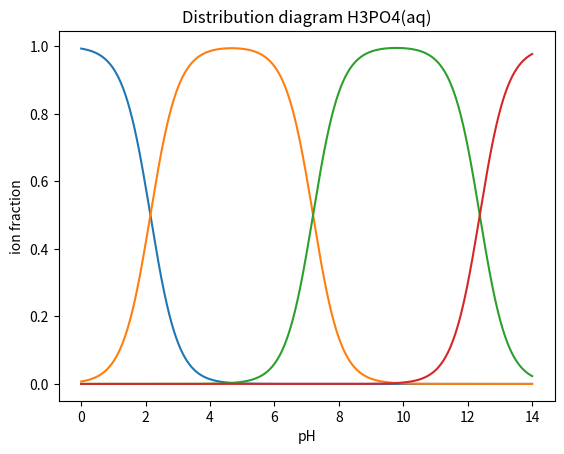
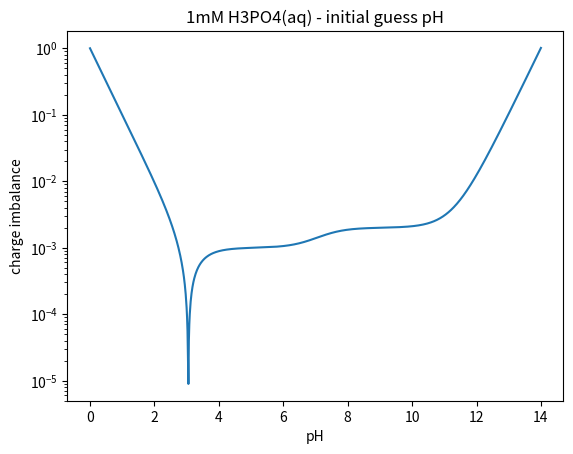
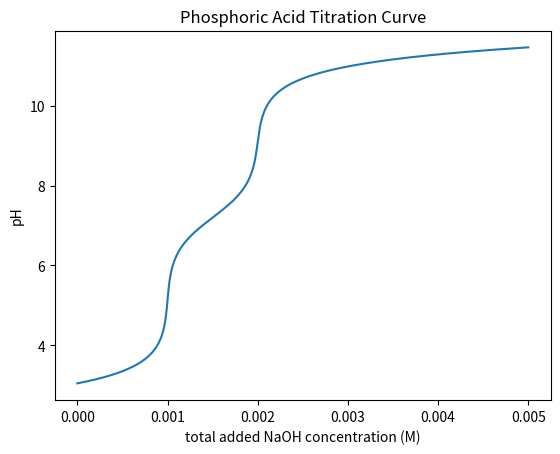

These charts were generated, in order, by the following Python code:
import numpy as np
import scipy.optimize as spo


class IonAq:
    """An intert ion class.

    This class defines things like K+ and Cl-, which contribute to the
    overall charge balance, but do not have any inherent reactivity with
    water. Adding ions without adding the corresponding counter-ions will
    incite pHcalc to generate OH- or H+ as counter-ions. This is the behavior
    corresponding to 'strong' bases (e.g. KOH) and acids (e.g. HCl)
    
    Parameters
    ----------
    charge : int
        The formal charge of the ion.

    conc : float
        The concentration of this species in solution.

    Attributes
    ----------
    charge : int
        The formal charge of the ion.

    conc : float
        The concentration of this species in solution.

    """
    def __init__(self, charge=None, conc=None, name=None):
        if charge == None:
            raise ValueError(
                "The charge for this ion must be defined.")

        self.charge = charge 
        self.conc = conc
        self.name = name

    def alpha(self, pH):
        '''Return the fraction of each species at a given pH.

        Parameters
        ----------
        pH : int, float, or Numpy Array
            These are the pH value(s) over which the fraction should be
            returned.

        Returns
        -------
        Numpy NDArray
            Because this is a non-reactive ion class, this function will
            always return a Numpy array containing just 1.0's for all pH
            values.

        '''
        if isinstance(pH, (int, float)):
            length = 1
        else:
            length = len(pH)
        ones = np.ones(length).reshape(-1,1)
        return ones


        
class AcidAq:
    '''An acidic species class.

    This class describes species that exist in different protonation states
    in equilibrium. It is used to calculate a number of parameters related to 
    a 'weak' acid in an aqueous solution. 
    
    Parameters
    ----------
    Ka : None (default), float, list, Numpy Array
        This defines the Ka values for all acidic protons in this species. It
        can be a single Ka value (float), a list of floats, or a Numpy array
        of floats. Either this value or pKa needs to be defined. The other
        will then be calculated from the given values.

    pKa : None (default), float, list, Numpy Array
        The pKa value(s) for all the acidic protons in this species.  This
        follows the same rules as Ka (See Ka description for more details),
        and either this value or Ka must be defined.

    charge : None (default), int
        This is the charge of the fully protonated form of this acid. This
        must be defined.

    conc : None (default), float
        The formal concentration of this acid in solution. This value must be
        defined.

    Note
    ----
    There is no corresponding Base object. To define a base, you must use a
    combination of an AcidAq and IonAq object. See the documentation for
    examples.

    '''
    def __init__(self, Ka=None, pKa=None, charge=None, conc=None, name=None):
        # Do a couple quick checks to make sure that everything has been
        # defined.
        if Ka == None and pKa == None:
            raise ValueError(
                "You must define either Ka or pKa values.")
        elif charge == None:
            raise ValueError(
                "The maximum charge for this acid must be defined.")

        # Make sure both Ka and pKa are calculated. For lists of values, be
        # sure to sort them to ensure that the most acidic species is defined
        # first.
        elif Ka == None:
            if isinstance(pKa, (int, float)):
                self.pKa = np.array( [pKa,], dtype=float)
            else:
                self.pKa = np.array(pKa, dtype=float)
                self.pKa.sort()
            self.Ka = 10**(-self.pKa) 
        elif pKa == None:
            if isinstance(Ka, (int, float)):
                self.Ka = np.array( [Ka,], dtype=float)
            else:
                self.Ka = np.array(Ka, dtype=float)
                # Ka values must be in reverse sort order
                self.Ka.sort()
                self.Ka = self.Ka[::-1]
            self.pKa = -np.log10(self.Ka)
        # This temporary Ka array will be used to calculate alpha values. It
        # starts with an underscore so that it won't be confusing for others.
        self._Ka_temp = np.append(1., self.Ka)
        
        # Make a list of charges for each species defined by the Ka values.
        self.charge = np.arange(charge, charge - len(self.Ka) - 1, -1)
        # Make sure the concentrations are accessible to the object instance.
        self.conc = conc 
        self.name = name

    def alpha(self, pH):
        '''Return the fraction of each species at a given pH.

        Parameters
        ----------
        pH : int, float, or Numpy Array
            These are the pH value(s) over which the fraction should be
            returned.

        Returns
        -------
        Numpy NDArray
            These are the fractional concentrations at any given pH. They are
            sorted from most acidic species to least acidic species. If a
            NDArray of pH values is provided, then a 2D array will be
            returned. In this case, each row represents the speciation for
            each given pH.
        '''
        # If the given pH is not a list/array, be sure to convert it to one
        # for future calcs.
        if isinstance(pH, (int, float)):
            pH = [pH,]
        pH = np.array(pH, dtype=float)

        # Calculate the concentration of H3O+. If multiple pH values are
        # given, then it is best to construct a two dimensional array of
        # concentrations.
        h3o = 10.**(-pH)
        if len(h3o) > 1:
            h3o = np.repeat( h3o.reshape(-1, 1), len(self._Ka_temp), axis=1)

        # These are the powers that the H3O+ concentrations will be raised.
        power = np.arange(len(self._Ka_temp))
        # Calculate the H3O+ concentrations raised to the powers calculated
        # above (in reverse order).
        h3o_pow = h3o**( power[::-1] )
        # Calculate a cumulative product of the Ka values. The first value
        # must be 1.0, which is why _Ka_temp is used instead of Ka.
        Ka_prod = np.cumprod(self._Ka_temp)
        # Multiply the H3O**power values times the cumulative Ka product.
        h3o_Ka = h3o_pow*Ka_prod

        # Return the alpha values. The return signature will differ is the
        # shape of the H3O array was 2-dimensional. 
        if len(h3o.shape) > 1:
            den = h3o_Ka.sum(axis=1)
            return h3o_Ka/den.reshape(-1,1)
        else:
            den = h3o_Ka.sum()
            return h3o_Ka/den


class AcidGasEq(AcidAq):
    """
    An acidic species with additional solution-gas equilibrium.
    
    This class, a subclass of AcidAq, treats those acidic species that 
    exist in equilibrium with a gas-phase resevoir, which keeps the amount
    of dissolved gas (the neutral form) constant. 
    
    The main application of this species is to model the effect of atmospheric
    CO2 on the acid-base chemistry of the solution. Dissolved CO2(aq) exists 
    partially as carbonic     acid (H2CO3)* which then further dissociates into
    bicarbonate (HCO3-) and carbonate (CO3{2-}). This is favoured at high pH.
    
    *) CO2(aq) and H2CO3(aq) are treated as a single species and simply
       referred to as CO2(aq), whose concentration is kept constant, and which
       is in equilibrium with H+(aq) + HCO3-(aq)

    Parameters
    ----------
    Ka, pKa, charge, conc : 
        See AcidAq.
    Hs : float
        Henry solubility of the species (in [M atm-1] or [M Pa-1], 
        depending on the units Pgas). For example, the value for CO2 in pure
        water at 298K is 0.03429 M atm-1, taken from ref. [1], Table II, 
        converted from molality to molarity, i.e. 0.997 * 10**-1.463
    Pgas : float
        The partial pressure of the species in the gas phase in [atm] or [Pa],
        in consistence with Hs. The partial pressure is considered constant,
        i.e. the gas phase is a reservoir of the species. For example, the
        average Pgas for CO2 in the ambient atmosphere is currently 417e-6 atm
        (it was 372e-6 atm in 1972). This value is rising over the years:
        https://www.climate.gov/news-features/understanding-climate/climate-change-atmospheric-carbon-dioxide    
    Additional keyword arguments : 
        See AcidAq.
    

    [1] H. S. Harned, R. Davis.
        "The Ionization Constant of Carbonic Acid in Water and the Solubility
        of Carbon Dioxide in Water and Aqueous Salt Solutions from 0 to 50°."
        J. Am. Chem. Soc. 1943, 65 , 2030

    """
    def __init__(self, *args, Hs, Pgas, **kwargs):
        super().__init__(*args, **kwargs)

        self.gas_conc = Hs*Pgas
        self.conc = self.gas_conc
        self.gas_idx = np.argmin( np.abs( self.charge ) )


    def alpha(self, pH):
        alphas = super().alpha(pH)

        self.conc = self.gas_conc/alphas[self.gas_idx]

        return alphas
        

class System:
    '''An object used to define an a system of acid and neutral species.

    This object accepts an arbitrary number of acid and neutral species
    objects and uses these to calculate the pH of the system. Be sure to
    include all of the species that completely define the contents of a
    particular solution.

    Parameters
    ----------
    *species 
        These are any number of AcidAq and IonAq objects that you'd like to
        use to define your system.

    Kw : float (default 1.01e-14)
        The autoionization constant for water. This may vary, e.g. as a
        function of temperature. The default value is for water at
        298 K and 1 atm.

    Attibutes
    ---------
    species : list
        This is a list containing all of the species that you input.

    Kw : float
        The autoionization of water set using the Kw keyword argument.

    pHsolution 
        This is the full minimization output, which is defined by the function
        scipy.optimize.minimize. This is only available after running the
        pHsolve method.

    pH : float
        The pH of this particular system. This is only calculated after
        running the pHsolve method.
    '''
    
    
    #####################################################
    # print strings for system_print as class variables #
    #####################################################

    no_ph = '''### THE CONCENTRATIONS OF THIS SYSTEM ARE NOT AT EQUILIBRIUM ###
    To determine the equilibrium species distribution use System.pHsolve\n\n'''
    
    has_ph = '''### THESE ARE THE EQUILIBRIUM SYSTEM CONCENTRATIONS ###
    
    SYSTEM pH: {0.pH:.3f}\n\n'''
    
    sep_line1 = '='*65 + '\n'
    
    sep_line2 = '-'*65 + '\n'
    
    header_line = f"{'Species':15}{'Charge':10}{'Ka':15}{'pKa':10}{'Conc':15}\n"
    
    acid_line = '{0:15}{1:<+10d}{2:<15.3e}{3:<10.2f}{4:<15.4e}\n'
    
    ion_line = '{0:15}{1:<+35d}{2:<15.4e}\n'
    
    #####################################################

    
    def __init__(self, *species, Kw=1.01e-14):
        self.species = species
        self.Kw = Kw

    def __str__(self, ):
        '''Return a string representing the composition of the system.

        The unformatted text strings used in this method are in a separate
        module `print_string.py`.
        '''
        # The ultimate string to be returned from this method
        prt_str = ''

        # Print a header based on the status of the system
        if not hasattr(self, 'pH'):
            prt_str += self.no_ph
        else:
            prt_str += self.has_ph.format(self)
        prt_str += self.header_line
        prt_str += self.sep_line1

        # Print the species information
        # Need counters for acid/ion names and total charge concentration
        acid_num = 1
        ion_num = 1
        charge_conc = 0.
        for cpd in self.species:
            # For acids, print information for all possible species
            # The final species will not have a Ka/pKa value
            if isinstance(cpd, AcidAq):
                name = cpd.name if cpd.name else f'AcidAq{acid_num}'
                acid_num += 1

                kas = list(cpd.Ka) + [np.nan,]
                pkas = list(cpd.pKa) + [np.nan,]

                if hasattr(self, 'pH'):
                    concs = cpd.alpha(self.pH)
                else:
                    concs = [cpd.conc,] + [0,]*len(cpd.Ka)
                    concs = np.array(concs)

                props = zip(cpd.charge, kas, pkas, concs)
                for charge, ka, pka, conc in props:
                    if ka is not np.nan:
                        prt_str += self.acid_line.format(name, charge, ka, 
                                            pka, conc)
                    else:
                        prt_str += self.ion_line.format(name, charge, conc)

                charge_conc += (cpd.charge*concs).sum()

            # Ions do not have Ka/pKa values either, so they are simpler
            else:
                name = cpd.name if cpd.name else f'Ion{ion_num}'
                ion_num += 1

                prt_str += self.ion_line.format(name, cpd.charge, cpd.conc) 
                charge_conc += cpd.charge*cpd.conc
            # Separate species with a different line
            prt_str += self.sep_line2

        # Hydronium/hydroxide concentrations
        if hasattr(self, 'pH'):
            h3o = 10**-self.pH
            oh = self.Kw/h3o
        else:
            # Solve the following equation
            # [H3O] + charge_conc - [OH] = 0
            # [H3O]^2 + [H3O]*charge_conc - Kw = 0
            possible_h3o = np.roots([1., charge_conc, -self.Kw])
            h3o = possible_h3o.max() # Must be positive num
            oh = self.Kw/h3o
        prt_str += self.ion_line.format('H3O+', 1, h3o)
        prt_str += self.ion_line.format('OH-', -1, oh)

        return prt_str

    def __repr__(self, ):
        '''The representation of this object will be the same as printing for
        interactive terminals.
        '''
        repr_str = self.__str__()

        return repr_str

    def _diff_pos_neg(self, pH):
        '''Calculate the charge balance difference.

        Parameters
        ----------
        pH : int, float, or Numpy Array
            The pH value(s) used to calculate the different distributions of
            positive and negative species.

        Returns
        -------
        float or Numpy Array
            The absolute value of the difference in concentration between the
            positive and negatively charged species in the system. A float is
            returned if an int or float is input as the pH: a Numpy array is
            returned if an array of pH values is used as the input.
        '''
        twoD = True
        if isinstance(pH, (int, float)) or pH.shape[0] == 1:
            twoD = False
        else:
            pH = np.array(pH, dtype=float)
        # Calculate the h3o and oh concentrations and sum them up.
        h3o = 10.**(-pH)
        oh = (self.Kw)/h3o
        x = (h3o - oh)

        # Go through all the species that were given, and sum up their
        # charge*concentration values into our total sum.
        for s in self.species:
            alphas = s.alpha(pH)
            if twoD == False:
                x += (s.conc*s.charge*alphas).sum()
            else:
                x += (s.conc*s.charge*alphas).sum(axis=1)
        return x

        

    def pHsolve(self, bracket=(-1, 15), method='brentq', xtol=1e-5, options=None,
                guess=None, guess_est=None, est_num=None, tol=None):
        '''Solve the pH of the system.

        The pH solving is done using a root-search algorithm which
        finds a root in the difference of the total positive and negative ion
        concentrations in the system. The root-search algorithm can be
        adjusted using the `method` keyword argument. The available methods
        can be found in the documentation for the scipy.optimize.root_scalar
        function.

        Parameters
        ----------

        bracket : a sequence of 2 floats (default (-1, 15))
            An interval of pH values bracketing a root.

        method : str (default 'brentq')
            The type of solver used to find the pH. The possible values
            for this variable are defined in the documentation for the
            scipy.optimize.root_scalar function.

        xtol : float (default 1e-5)
            The tolerance used to determine convergence of the root-searching
            function.

        options : dict, optional (default None)
            A dictionary of solver options.
        '''
        if guess is not None:
            print('Warning: option "guess" will be ignored.')
        if guess_est is not None:
            print('Warning: option "guess_est" will be ignored.')
        if est_num is not None:
            print('Warning: option "est_num" will be ignored.')
        if tol is not None:
            print('Warning: option "tol" will be ignored.')

        options = options or dict()
        self.pHsolution = spo.root_scalar(self._diff_pos_neg, bracket=bracket, method=method, xtol=xtol, **options)

        if not self.pHsolution.converged:
            print('Warning: Unsuccessful pH optimization!')
            print(self.pHsolution.flag)

        self.pH = self.pHsolution.root


if __name__ == '__main__':
    # KOH, just need to define the amount of K+, solver takes care of the
    # rest.
    a = IonAq(charge=+1, conc=0.1)
    s = System(a)
    s.pHsolve()
    print('NaOH 0.1 M pH = ', s.pH)
    print()

    # [HCl] = 1.0 x 10**-8   aka the undergrad nightmare
    # You just need to define the amount of Cl-. The solver will find the
    # correct H3O+ concentration
    b = IonAq(charge=-1, conc=1e-8)
    s = System(b)
    s.pHsolve()
    print('HCl 1e-8 M pH = ', s.pH)
    print()
    
    # (NH4)3PO4
    # H3PO4 input as the fully acidic species
    a = AcidAq(pKa=[2.148, 7.198, 12.375], charge=0, conc=1.e-3)
    # NH4+ again input as fully acidic species
    # The concentration is 3x greater than the phosphoric acid
    b = AcidAq(pKa=9.498, charge=1, conc=3.e-3)
    #k = neutral(charge=1, conc=1.e-4)
    #k = neutral(charge=-1, conc=3.e-3)
    s = System(a, b)
    s.pHsolve()
    print('(NH4)3PO4 1e-3 M pH = ', s.pH)
    print()

    try:
        import matplotlib.pyplot as plt
    except:
        print('Matplotlib not installed. Some examples not run.')
    else:
        # Distribution diagram H3PO4
        a = AcidAq(pKa=[2.148, 7.198, 12.375], charge=0, conc=1.e-3)
        pH = np.linspace(0, 14, 1000)
        plt.figure(1)
        plt.clf()
        plt.title('Distribution diagram H3PO4(aq)')
        plt.plot(pH, a.alpha(pH))
        plt.xlabel('pH')
        plt.ylabel('ion fraction')
        plt.show()
        
        # Initial guess pH
        #
        # Here we use a graphical way of finding the pH at which the solution
        # composition is closest to electroneutrality.
        # 
        s = System(a)
        diffs = s._diff_pos_neg(pH)
        plt.figure(2)
        plt.clf()
        plt.title('1mM H3PO4(aq) - initial guess pH')
        plt.semilogy(pH, np.abs(diffs))
        plt.xlabel('pH')
        plt.ylabel('charge imbalance')
        plt.show()
        print('Initial guess pH = ',pH[np.argmin(np.abs(diffs))])
        s.pHsolve()
        print('pHsolve refined pH = ', s.pH)

        # Phosphoric Acid Titration Curve
        # First create a list of sodium hydroxide concentrations (titrant)
        Na_concs = np.linspace(1.e-8, 5.e-3, 500)
        # Here's our Acid
        H3PO4 = AcidAq(pKa=[2.148, 7.198, 12.375], charge=0, conc=1.e-3)
        phs = []
        for conc in Na_concs:
            # Create an inert Na+ with the concentration of the sodium
            # hydroxide titrant added
            Na = IonAq(charge=1, conc=conc)
            # Define the system and solve for the pH
            s = System(H3PO4, Na)
            s.pHsolve()
            phs.append(s.pH)
        plt.figure(3)
        plt.clf()
        plt.title('Phosphoric Acid Titration Curve')
        plt.plot(Na_concs, phs)
        plt.xlabel('total added NaOH concentration (M)')
        plt.ylabel('pH')
        plt.show()
